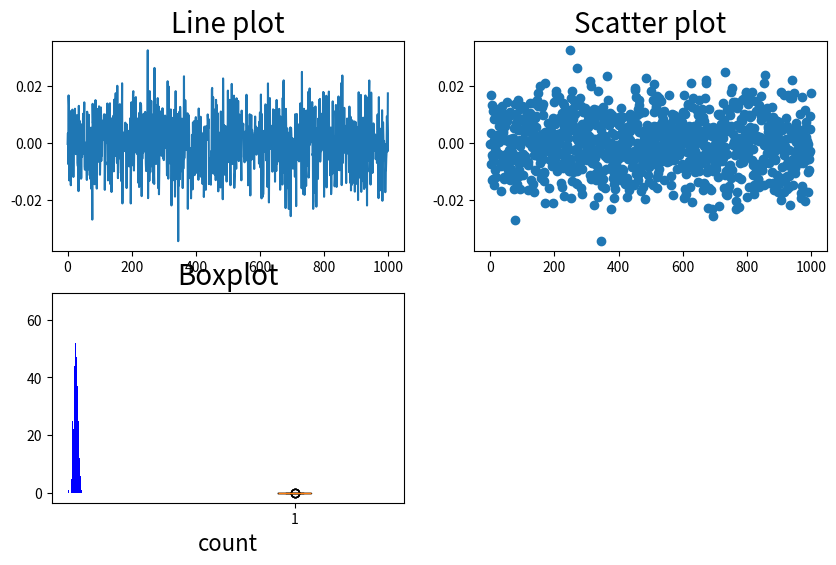

Python code for this plot:
import numpy as np
import matplotlib.pyplot as plt

# generate some random data
normal_dist = np.random.normal(0, 0.01, 1000)

# init figure
fig = plt.figure(figsize=(10, 6))

ax = fig.add_subplot(2, 2, 1)
ax.plot(normal_dist)
ax.set_title('Line plot', size=20)

ax = fig.add_subplot(2, 2, 2)
ax.plot(normal_dist, 'o')
ax.set_title('Scatter plot', size=20)

ax = fig.add_subplot(2, 2, 3)
ax.hist(normal_dist, bins=50, color='b')
ax.set_title('Histogram', size=20)
ax.set_xlabel('count', size=16)

# ax = fig.add_subplot(2, 2, 4)
ax.boxplot(normal_dist)
ax.set_title('Boxplot', size=20)
plt.draw()
plt.show()

# Exercises
# - change marker type to a square in the scatter plot
# - try other letters and symbols
# - change color of the histogram to green
# - see if you can change the color of the Scatter Plot to red
# - add text to the plot using the ax.text() method
#   (doc here: http://matplotlib.org/users/text_intro.html)
# - see if you can write "Boxes are cool" in the boxplot?
# - add vertical and horizontal lines using the plt.axhline() and plt.axvline()
#   (doc here: http://matplotlib.org/examples/pylab_examples/axhspan_demo.html)
